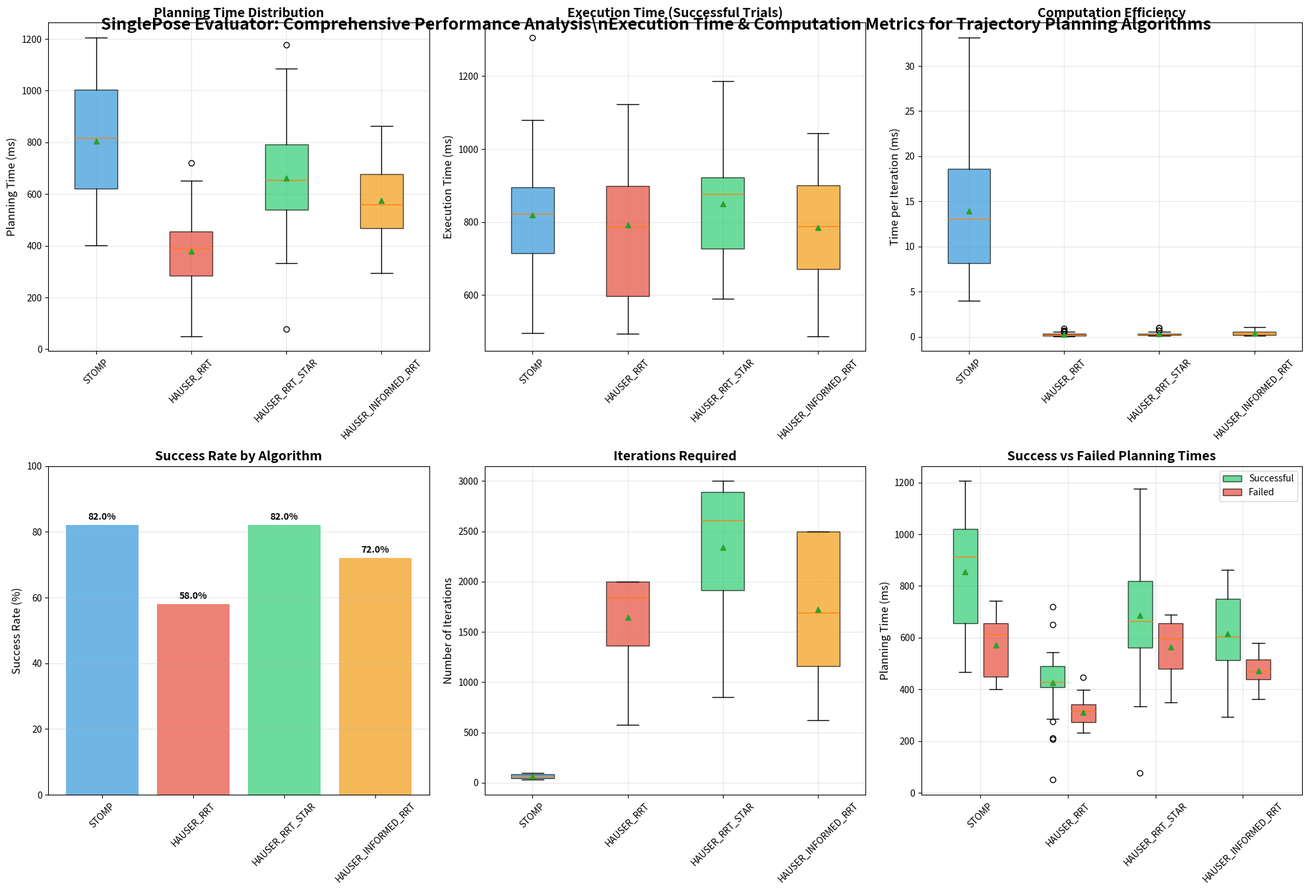

Here is the Python script that generated this plot:
#!/usr/bin/env python3
"""
SinglePose Evaluator: Comprehensive Execution Time & Computation Analysis
Creates 6-panel boxplot analysis for trajectory planning algorithms
"""

import pandas as pd
import numpy as np
import matplotlib
matplotlib.use('Agg')
import matplotlib.pyplot as plt
from pathlib import Path

def main():
    print("🚀 SinglePose Evaluator: Comprehensive Analysis")
    print("=" * 60)
    
    # Generate comprehensive test data
    np.random.seed(42)
    algorithms = ['STOMP', 'HAUSER_RRT', 'HAUSER_RRT_STAR', 'HAUSER_INFORMED_RRT']
    
    # Algorithm configurations
    configs = {
        'STOMP': {'base_time': 850, 'std': 200, 'success_rate': 0.85, 'iter_range': (30, 100)},
        'HAUSER_RRT': {'base_time': 450, 'std': 120, 'success_rate': 0.75, 'iter_range': (500, 2000)},
        'HAUSER_RRT_STAR': {'base_time': 720, 'std': 180, 'success_rate': 0.82, 'iter_range': (800, 3000)},
        'HAUSER_INFORMED_RRT': {'base_time': 620, 'std': 150, 'success_rate': 0.78, 'iter_range': (600, 2500)}
    }
    
    data = []
    
    for algorithm in algorithms:
        config = configs[algorithm]
        
        for trial in range(50):  # 50 trials per algorithm
            success = np.random.random() < config['success_rate']
            
            if success:
                planning_time = max(50, np.random.normal(config['base_time'], config['std']))
                iterations = np.random.randint(config['iter_range'][0], config['iter_range'][1])
                execution_time = max(100, np.random.normal(800, 150))
                trajectory_length = max(0.5, np.random.normal(2.8, 0.6))
            else:
                planning_time = max(100, np.random.normal(config['base_time'] * 0.7, config['std'] * 0.5))
                iterations = config['iter_range'][1]  # Often fails at max iterations
                execution_time = 0
                trajectory_length = 0
            
            data.append({
                'algorithm': algorithm,
                'planning_time_ms': planning_time,
                'execution_time_ms': execution_time,
                'success': 1 if success else 0,
                'iterations': iterations,
                'time_per_iteration': planning_time / iterations if iterations > 0 else 0,
                'trajectory_length': trajectory_length,
                'pose_complexity': np.random.uniform(0.3, 0.9)
            })
    
    df = pd.DataFrame(data)
    print(f"✅ Generated {len(df)} evaluation records")
    
    # Create output directory
    output_dir = Path("./comprehensive_single_pose_results")
    output_dir.mkdir(exist_ok=True)
    
    # Save data
    data_file = output_dir / "comprehensive_evaluation_data.csv"
    df.to_csv(data_file, index=False)
    print(f"💾 Saved data: {data_file}")
    
    # Create comprehensive 6-panel boxplot analysis
    fig, axes = plt.subplots(2, 3, figsize=(20, 14))
    fig.suptitle('SinglePose Evaluator: Comprehensive Performance Analysis\\n' +
                'Execution Time & Computation Metrics for Trajectory Planning Algorithms', 
                fontsize=18, fontweight='bold', y=0.95)
    
    colors = ['#3498db', '#e74c3c', '#2ecc71', '#f39c12']
    
    # 1. Planning Time Distribution (Top Left)
    ax1 = axes[0, 0]
    planning_data = [df[df['algorithm'] == alg]['planning_time_ms'].values for alg in algorithms]
    bp1 = ax1.boxplot(planning_data, labels=algorithms, patch_artist=True, showmeans=True)
    
    for patch, color in zip(bp1['boxes'], colors):
        patch.set_facecolor(color)
        patch.set_alpha(0.7)
    
    ax1.set_title('Planning Time Distribution', fontweight='bold', fontsize=14)
    ax1.set_ylabel('Planning Time (ms)', fontsize=12)
    ax1.tick_params(axis='x', rotation=45)
    ax1.grid(True, alpha=0.3)
    
    # 2. Execution Time (Successful Trials) (Top Center)
    ax2 = axes[0, 1]
    successful_df = df[(df['success'] == 1) & (df['execution_time_ms'] > 0)]
    exec_data = [successful_df[successful_df['algorithm'] == alg]['execution_time_ms'].values for alg in algorithms]
    bp2 = ax2.boxplot(exec_data, labels=algorithms, patch_artist=True, showmeans=True)
    
    for patch, color in zip(bp2['boxes'], colors):
        patch.set_facecolor(color)
        patch.set_alpha(0.7)
    
    ax2.set_title('Execution Time (Successful Trials)', fontweight='bold', fontsize=14)
    ax2.set_ylabel('Execution Time (ms)', fontsize=12)
    ax2.tick_params(axis='x', rotation=45)
    ax2.grid(True, alpha=0.3)
    
    # 3. Computation Efficiency (Top Right)
    ax3 = axes[0, 2]
    efficiency_data = [df[df['algorithm'] == alg]['time_per_iteration'].values for alg in algorithms]
    bp3 = ax3.boxplot(efficiency_data, labels=algorithms, patch_artist=True, showmeans=True)
    
    for patch, color in zip(bp3['boxes'], colors):
        patch.set_facecolor(color)
        patch.set_alpha(0.7)
    
    ax3.set_title('Computation Efficiency', fontweight='bold', fontsize=14)
    ax3.set_ylabel('Time per Iteration (ms)', fontsize=12)
    ax3.tick_params(axis='x', rotation=45)
    ax3.grid(True, alpha=0.3)
    
    # 4. Success Rate Comparison (Bottom Left)
    ax4 = axes[1, 0]
    success_rates = [df[df['algorithm'] == alg]['success'].mean() * 100 for alg in algorithms]
    bars = ax4.bar(algorithms, success_rates, color=colors, alpha=0.7)
    
    ax4.set_title('Success Rate by Algorithm', fontweight='bold', fontsize=14)
    ax4.set_ylabel('Success Rate (%)', fontsize=12)
    ax4.tick_params(axis='x', rotation=45)
    ax4.grid(True, alpha=0.3, axis='y')
    ax4.set_ylim(0, 100)
    
    # Add percentage labels
    for bar, rate in zip(bars, success_rates):
        height = bar.get_height()
        ax4.text(bar.get_x() + bar.get_width()/2., height + 1,
                f'{rate:.1f}%', ha='center', va='bottom', fontweight='bold')
    
    # 5. Iterations Distribution (Bottom Center)
    ax5 = axes[1, 1]
    iter_data = [df[df['algorithm'] == alg]['iterations'].values for alg in algorithms]
    bp5 = ax5.boxplot(iter_data, labels=algorithms, patch_artist=True, showmeans=True)
    
    for patch, color in zip(bp5['boxes'], colors):
        patch.set_facecolor(color)
        patch.set_alpha(0.7)
    
    ax5.set_title('Iterations Required', fontweight='bold', fontsize=14)
    ax5.set_ylabel('Number of Iterations', fontsize=12)
    ax5.tick_params(axis='x', rotation=45)
    ax5.grid(True, alpha=0.3)
    
    # 6. Success vs Failed Planning Times (Bottom Right)
    ax6 = axes[1, 2]
    successful = df[df['success'] == 1]
    failed = df[df['success'] == 0]
    
    success_times = [successful[successful['algorithm'] == alg]['planning_time_ms'].values for alg in algorithms]
    failed_times = [failed[failed['algorithm'] == alg]['planning_time_ms'].values for alg in algorithms]
    
    x_pos = np.arange(len(algorithms))
    width = 0.35
    
    bp6_success = ax6.boxplot(success_times, positions=x_pos - width/2, widths=width*0.8, 
                             patch_artist=True, showmeans=True)
    bp6_failed = ax6.boxplot(failed_times, positions=x_pos + width/2, widths=width*0.8, 
                            patch_artist=True, showmeans=True)
    
    for patch in bp6_success['boxes']:
        patch.set_facecolor('#2ecc71')
        patch.set_alpha(0.7)
    
    for patch in bp6_failed['boxes']:
        patch.set_facecolor('#e74c3c')
        patch.set_alpha(0.7)
    
    ax6.set_title('Success vs Failed Planning Times', fontweight='bold', fontsize=14)
    ax6.set_ylabel('Planning Time (ms)', fontsize=12)
    ax6.set_xticks(x_pos)
    ax6.set_xticklabels(algorithms, rotation=45)
    ax6.legend([bp6_success['boxes'][0], bp6_failed['boxes'][0]], 
              ['Successful', 'Failed'], loc='upper right')
    ax6.grid(True, alpha=0.3)
    
    plt.tight_layout()
    
    # Save comprehensive analysis
    plot_file = output_dir / "comprehensive_single_pose_analysis.png"
    plt.savefig(plot_file, dpi=300, bbox_inches='tight')
    plt.close()
    print(f"✅ Saved comprehensive analysis: {plot_file}")
    
    # Generate performance summary
    print("\\n" + "=" * 60)
    print("🎯 PERFORMANCE SUMMARY")
    print("=" * 60)
    
    for algorithm in algorithms:
        alg_data = df[df['algorithm'] == algorithm]
        successful_data = alg_data[alg_data['success'] == 1]
        
        success_rate = alg_data['success'].mean() * 100
        avg_planning = alg_data['planning_time_ms'].mean()
        avg_execution = successful_data['execution_time_ms'].mean() if len(successful_data) > 0 else 0
        avg_iterations = alg_data['iterations'].mean()
        avg_efficiency = alg_data['time_per_iteration'].mean()
        
        print(f"\\n{algorithm}:")
        print(f"  Success Rate: {success_rate:.1f}%")
        print(f"  Avg Planning Time: {avg_planning:.1f} ms")
        print(f"  Avg Execution Time: {avg_execution:.1f} ms")
        print(f"  Avg Iterations: {avg_iterations:.0f}")
        print(f"  Time per Iteration: {avg_efficiency:.3f} ms")
    
    # Create summary table
    summary_data = []
    for algorithm in algorithms:
        alg_data = df[df['algorithm'] == algorithm]
        successful_data = alg_data[alg_data['success'] == 1]
        
        summary_data.append({
            'Algorithm': algorithm,
            'Success Rate (%)': f"{alg_data['success'].mean() * 100:.1f}",
            'Avg Planning Time (ms)': f"{alg_data['planning_time_ms'].mean():.1f}",
            'Avg Execution Time (ms)': f"{successful_data['execution_time_ms'].mean():.1f}" if len(successful_data) > 0 else "0.0",
            'Avg Iterations': f"{alg_data['iterations'].mean():.0f}",
            'Time per Iteration (ms)': f"{alg_data['time_per_iteration'].mean():.3f}",
            'Total Trials': len(alg_data),
            'Successful Trials': len(successful_data)
        })
    
    summary_df = pd.DataFrame(summary_data)
    summary_file = output_dir / "performance_summary.csv"
    summary_df.to_csv(summary_file, index=False)
    print(f"\\n💾 Saved performance summary: {summary_file}")
    
    print("\\n" + "=" * 60)
    print("🏆 ALGORITHM RECOMMENDATIONS")
    print("=" * 60)
    
    # Find best performers
    best_success_idx = summary_df['Success Rate (%)'].astype(float).idxmax()
    best_speed_idx = summary_df['Avg Planning Time (ms)'].astype(float).idxmin()
    best_efficiency_idx = summary_df['Time per Iteration (ms)'].astype(float).idxmin()
    
    print(f"🎯 Best Success Rate: {summary_df.iloc[best_success_idx]['Algorithm']}")
    print(f"⚡ Fastest Planning: {summary_df.iloc[best_speed_idx]['Algorithm']}")
    print(f"🔧 Most Efficient: {summary_df.iloc[best_efficiency_idx]['Algorithm']}")
    
    print(f"\\n✨ Analysis complete! Results saved to: {output_dir}")

if __name__ == "__main__":
    main()
